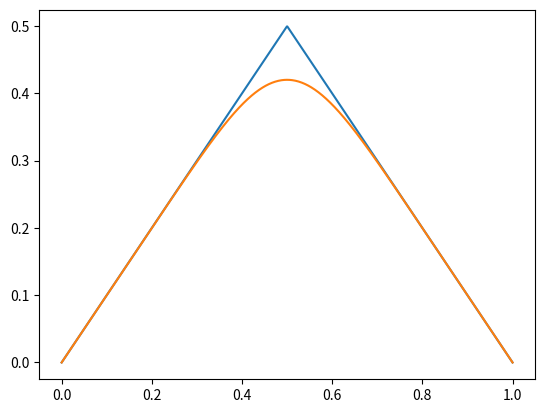
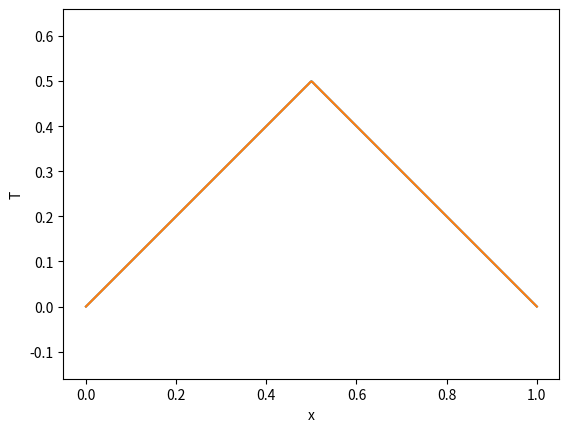

Source code (Python) for these figures, in order: (Note: this script raises an exception after producing the figures.)
#1-D Heat Equation Solver

import numpy as np
import matplotlib.pyplot as plt

L=1.0;k=.05;

def f(x):
    return x*(0<x)*(x<L/2)+(L-x)*(L/2<x)*(x<L)


def bn(n,L):
    I1=L**2/(np.pi*n)**2*(np.sin(np.pi*n/2)-np.pi*n*np.cos(np.pi*n/2)/2)
    I2=L**2/(np.pi*n)**2*(np.sin(np.pi*n/2)+np.pi*n*np.cos(np.pi*n/2)/2)
    return 2/L*(I1+I2)


# a_list=np.array([an(i,P) for i in n_list])
N_l=200

n_list=np.arange(N_l)+1

b_n=np.array([bn(n,L) for n in n_list])
omega_n=np.array([n*np.pi/L for n in n_list])


def u(x,t,N=N_l):
    uu=np.array([b_n[i]*np.exp(-k*omega_n[i]**2*t)*np.sin(np.pi*n_list[i]*x/L) for i in np.arange(N)])
    return np.sum(uu,axis=0)




x_pl=np.linspace(0,L,1000)

fig = plt.figure('Heat Equation')
plt.clf()

ax = fig.gca()


ax.plot(x_pl,f(x_pl))

ax.plot(x_pl,u(x_pl,0.1))

ax.plot


frames=300;
T_0=0.0;T_f=7.0;

tt=np.linspace(T_0,T_f,frames);




plt.show()    








fig2 = plt.figure('Heat Equation Animation')
plt.clf()

ax2 = fig2.gca()


for i in np.arange(tt.size):     
    plt.cla()
        
    ax2.plot(x_pl,f(x_pl))

    ax2.plot(x_pl,u(x_pl,tt[i]))
    

    
    
    ax2.set_xlabel('x')
    # ax.set_xlim(pl*l1, pl*r1)
    ax2.set_ylabel('T')
    # ax.set_ylim(pl*l2, pl*r2)
    
    plt.axis('equal');
            
    plt.savefig('FrameStore/HeatEquation1D/Heat_'+str(i).zfill(6)+'.png',format='png');
    
    print('Done Frame ' + str(i) + '/' + str(tt.size-1))
